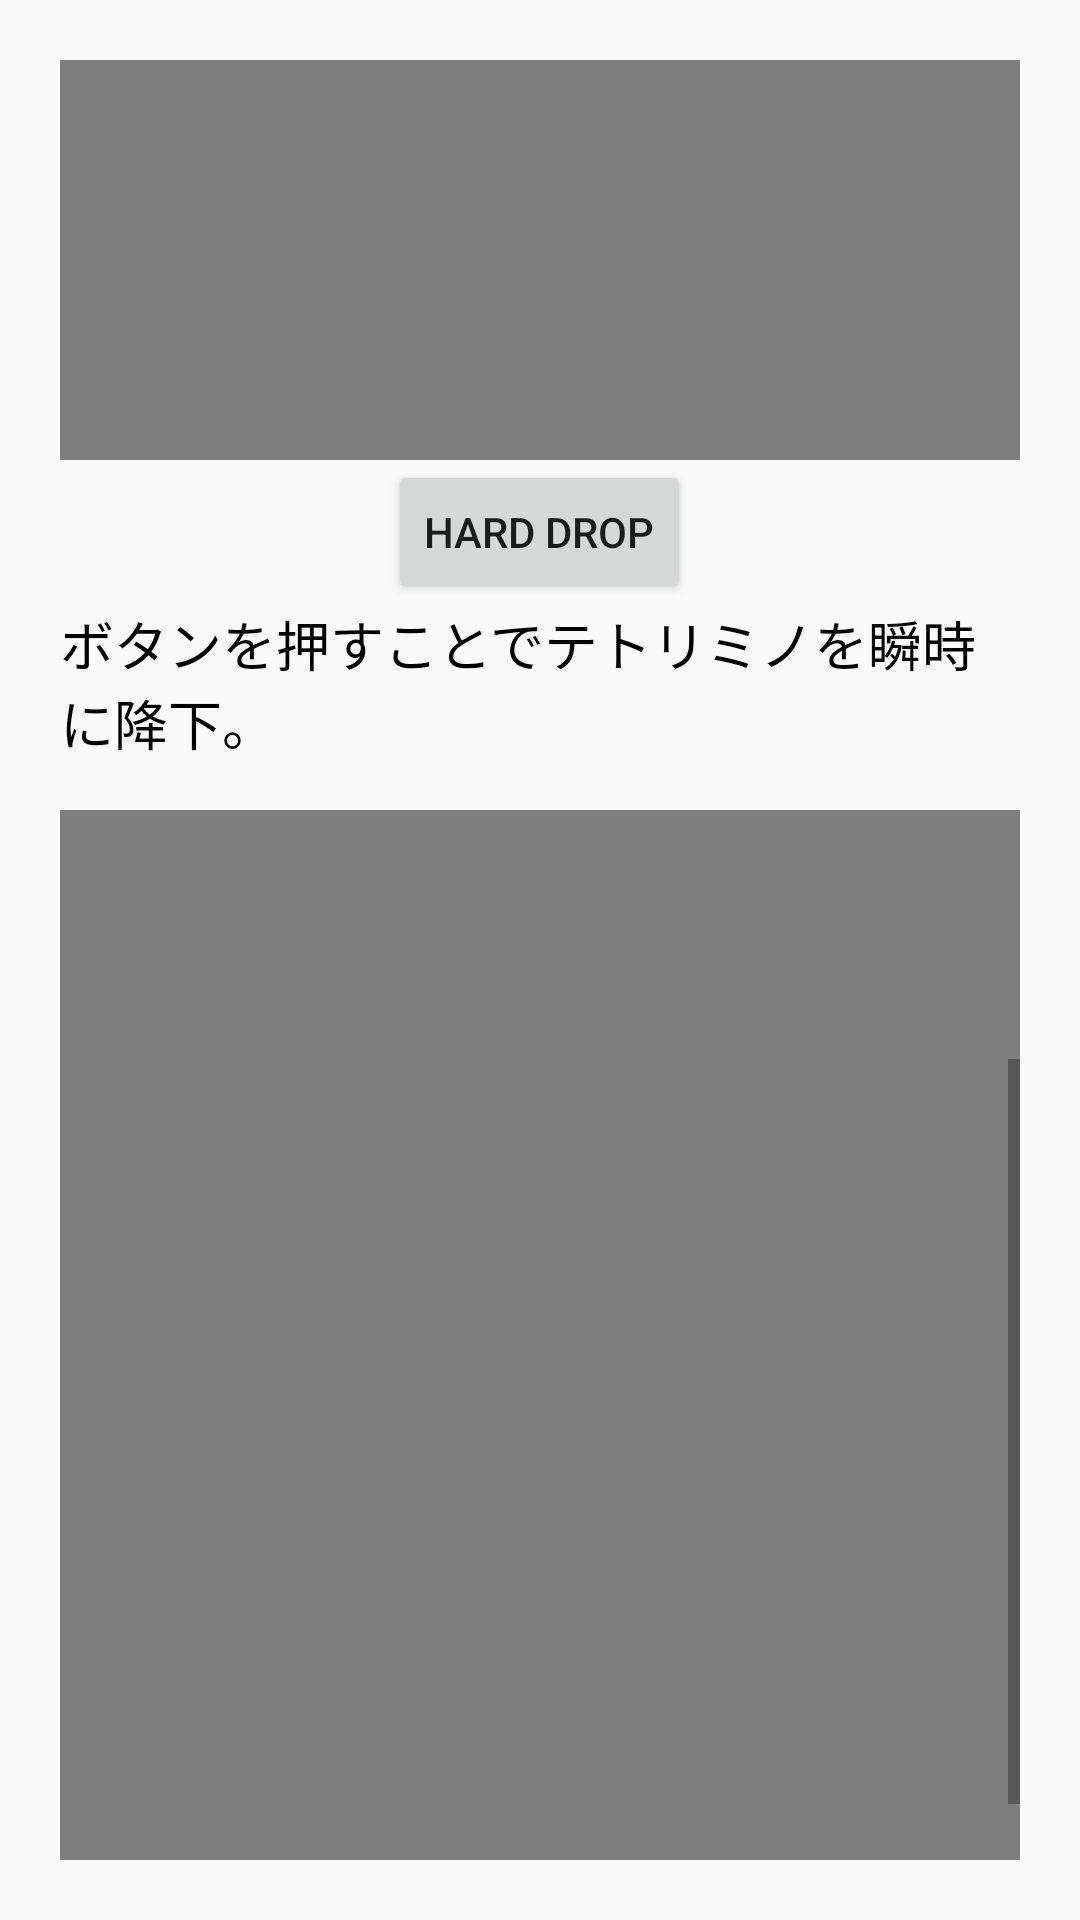

Here is an Android app screen rendered from its layout file. Give the layout XML and the strings, colors and styles it references.
<!-- AndroidManifest.xml: application theme Theme.AppCompat.Light.NoActionBar -->
<!-- res/layout/activity_op.xml -->
<?xml version="1.0" encoding="utf-8"?>
<ScrollView xmlns:android="http://schemas.android.com/apk/res/android"
    android:id="@+id/scrollView"
    android:layout_width="match_parent"
    android:layout_height="match_parent"
    android:padding="20dp">

    <LinearLayout
        android:layout_width="match_parent"
        android:layout_height="wrap_content"
        android:gravity="center_horizontal"

        android:orientation="vertical"> 

        <TextView
            android:layout_width="match_parent"
            android:layout_height="wrap_content"
            android:paddingBottom="16dp"
            android:text="    ボタンごとの役割説明"
            android:textColor="#000000"
            android:textSize="30sp" />

        <Button
            android:id="@+id/lrOp_button"
            android:layout_width="wrap_content"
            android:layout_height="wrap_content"
            android:layout_gravity="center"
            android:text="Left Right" /> 

        <TextView
            android:layout_width="match_parent"
            android:layout_height="wrap_content"
            android:paddingBottom="16dp"
            android:text="ボタンを1回押すと方向に合わせて、１ブロック移動。長押しすることで素早い移動も可能。"
            android:textColor="#000000"
            android:textSize="18sp" />

        <Button
            android:id="@+id/lrRoOp_button"
            android:layout_width="wrap_content"
            android:layout_height="wrap_content"
            android:layout_gravity="center"
            android:text="Left Right Rotate" /> 

        <TextView
            android:layout_width="match_parent"
            android:layout_height="wrap_content"
            android:paddingBottom="16dp"
            android:text="ボタン方向にしたがって、ミノの向きが９０度ずつ変更が可能"
            android:textColor="#000000"
            android:textSize="18sp" />

        <Button
            android:id="@+id/HoOp_button"
            android:layout_width="wrap_content"
            android:layout_height="wrap_content"
            android:layout_gravity="center"
            android:text="Hold" /> 

        <TextView
            android:layout_width="match_parent"
            android:layout_height="wrap_content"
            android:paddingBottom="16dp"
            android:text="ボタンを押すことでミノを保持、保持した状態でボタンを押すと保持したミノを使用可能に"
            android:textColor="#000000"
            android:textSize="18sp" />

        <Button
            android:id="@+id/FDOp_button"
            android:layout_width="wrap_content"
            android:layout_height="wrap_content"
            android:layout_gravity="center"
            android:text="Fast Drop" /> 

        <TextView
            android:layout_width="match_parent"
            android:layout_height="wrap_content"
            android:paddingBottom="16dp"
            android:text="ボタンを押すことでテトリミノを素早く降下。"
            android:textColor="#000000"
            android:textSize="18sp" />

        <VideoView
            android:id="@+id/videoView"
            android:layout_width="462dp"
            android:layout_height="370dp"
            android:layout_gravity="center" />

        <Button
            android:id="@+id/HDOp_button"
            android:layout_width="wrap_content"
            android:layout_height="wrap_content"
            android:layout_gravity="center"
            android:text="Hard Drop" /> 

        <TextView
            android:layout_width="match_parent"
            android:layout_height="wrap_content"
            android:paddingBottom="16dp"
            android:text="ボタンを押すことでテトリミノを瞬時に降下。"
            android:textColor="#000000"
            android:textSize="18sp" />

        <VideoView
            android:id="@+id/videoView2"
            android:layout_width="462dp"
            android:layout_height="370dp"
            android:layout_gravity="center" />

        <Button
            android:id="@+id/st_button"
            android:layout_width="wrap_content"
            android:layout_height="wrap_content"
            android:layout_gravity="center"
            android:text="メイン画面へ" />

    </LinearLayout>
</ScrollView>
<!-- resources referenced by this layout -->
<resources>

</resources>
